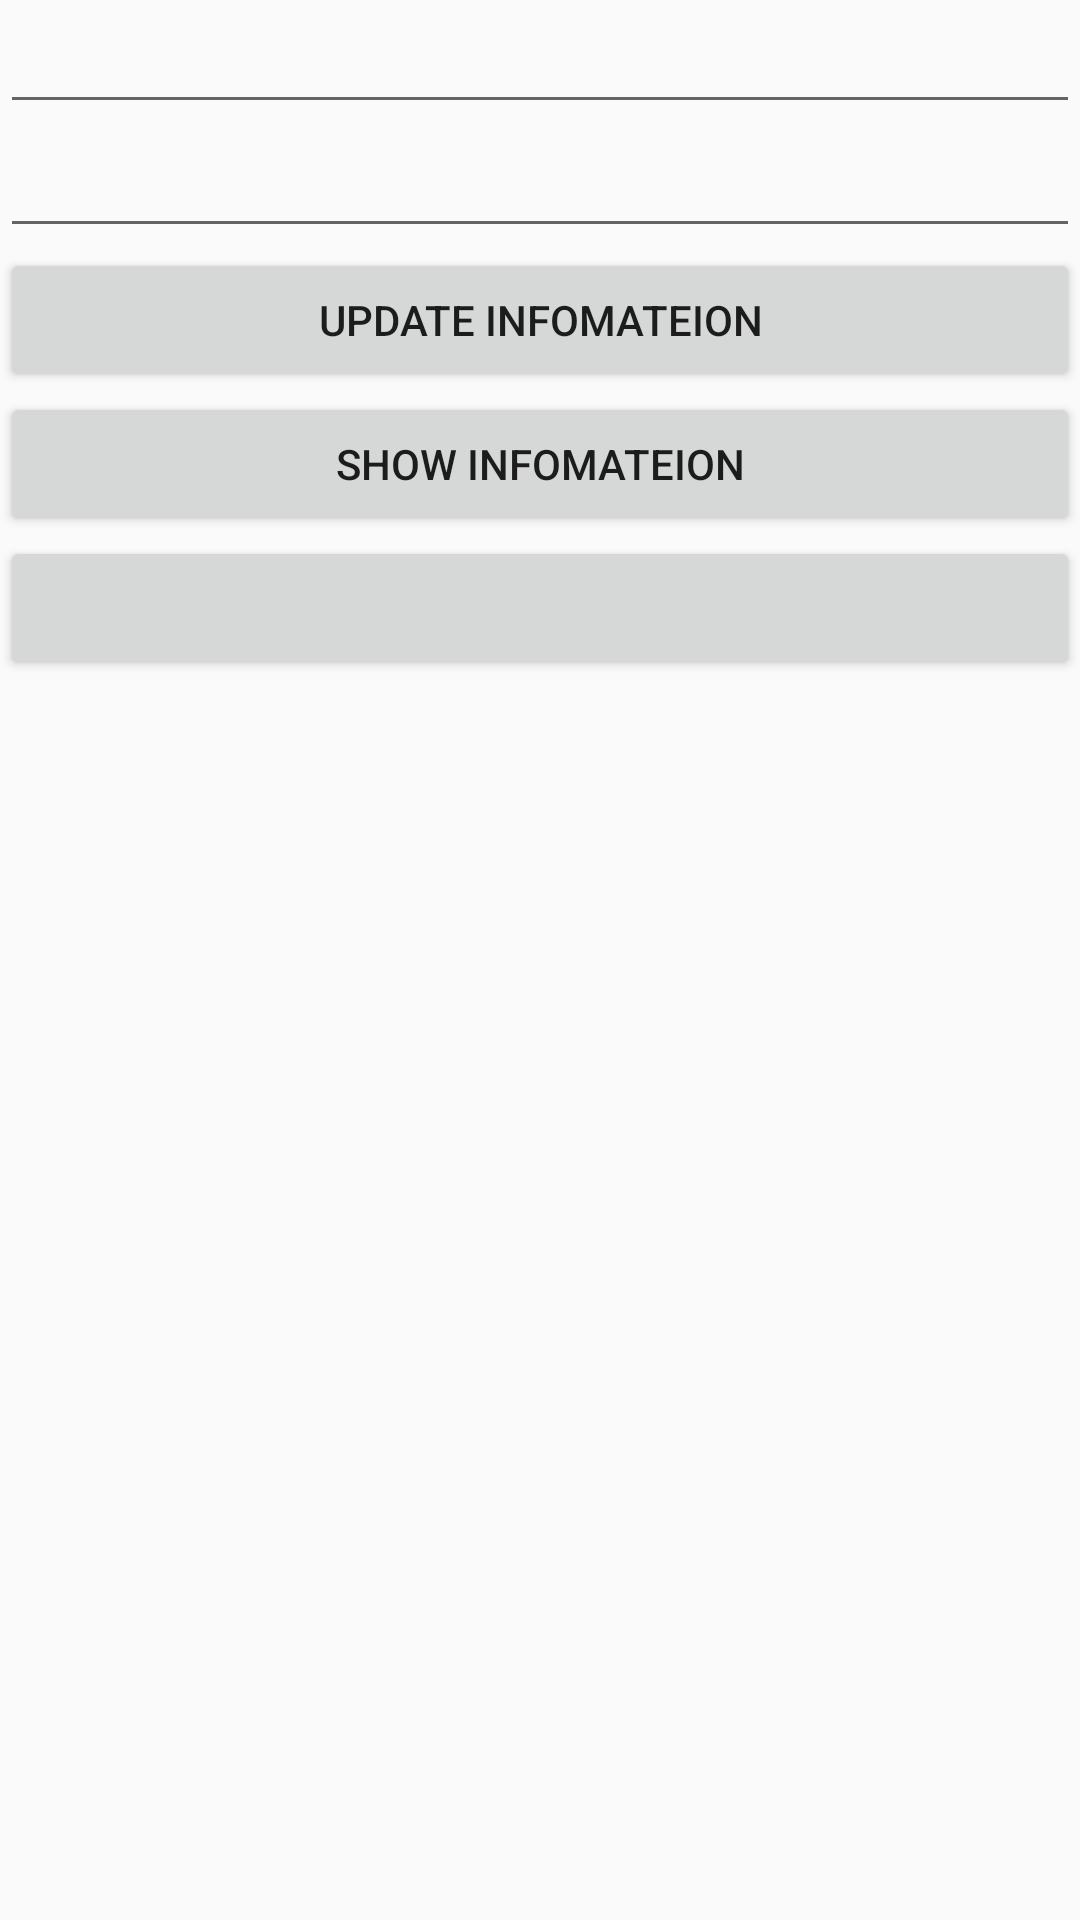

Write the Android layout XML for this screen, with the resource values it uses.
<!-- AndroidManifest.xml: application theme AppTheme -->
<!-- res/layout/activity_update_user.xml -->
<?xml version="1.0" encoding="utf-8"?>
<LinearLayout xmlns:android="http://schemas.android.com/apk/res/android"
    xmlns:app="http://schemas.android.com/apk/res-auto"
    xmlns:tools="http://schemas.android.com/tools"
    android:layout_width="match_parent"
    android:layout_height="match_parent"
    android:orientation="vertical"
    tools:context="net.hoangduchuu.foody.UpdateUserActivity">

    <EditText
        android:id="@+id/edtUser"
        android:layout_width="match_parent"
        android:layout_height="wrap_content" />

    <EditText
        android:id="@+id/edtLinkPhoto"
        android:layout_width="match_parent"
        android:layout_height="wrap_content" />

    <Button
        android:id="@+id/btnUpdate"
        android:layout_width="match_parent"
        android:layout_height="wrap_content"
        android:text="Update Infomateion" />

    <Button
        android:id="@+id/btnShowInfo"
        android:layout_width="match_parent"
        android:layout_height="wrap_content"
        android:text="Show Infomateion" />
    <Button
        android:onClick="logOut"
        android:id="@+id/btnLogout"
        android:layout_width="match_parent"
        android:layout_height="wrap_content" />

    <ImageView
        android:id="@+id/ivPhoto"
        android:layout_width="wrap_content"
        android:layout_height="wrap_content" />




</LinearLayout>
<!-- resources referenced by this layout -->
<resources>
  <style name="AppTheme" parent="Theme.AppCompat.Light.NoActionBar">
          
          <item name="colorPrimary">@color/colorPrimary</item>
          <item name="colorPrimaryDark">@color/colorPrimaryDark</item>
          <item name="colorAccent">@color/colorAccent</item>
      </style>
  <color name="colorPrimary">#3F51B5</color>
  <color name="colorPrimaryDark">#cd2027</color>
  <color name="colorAccent">#f9f9f9</color>
</resources>
